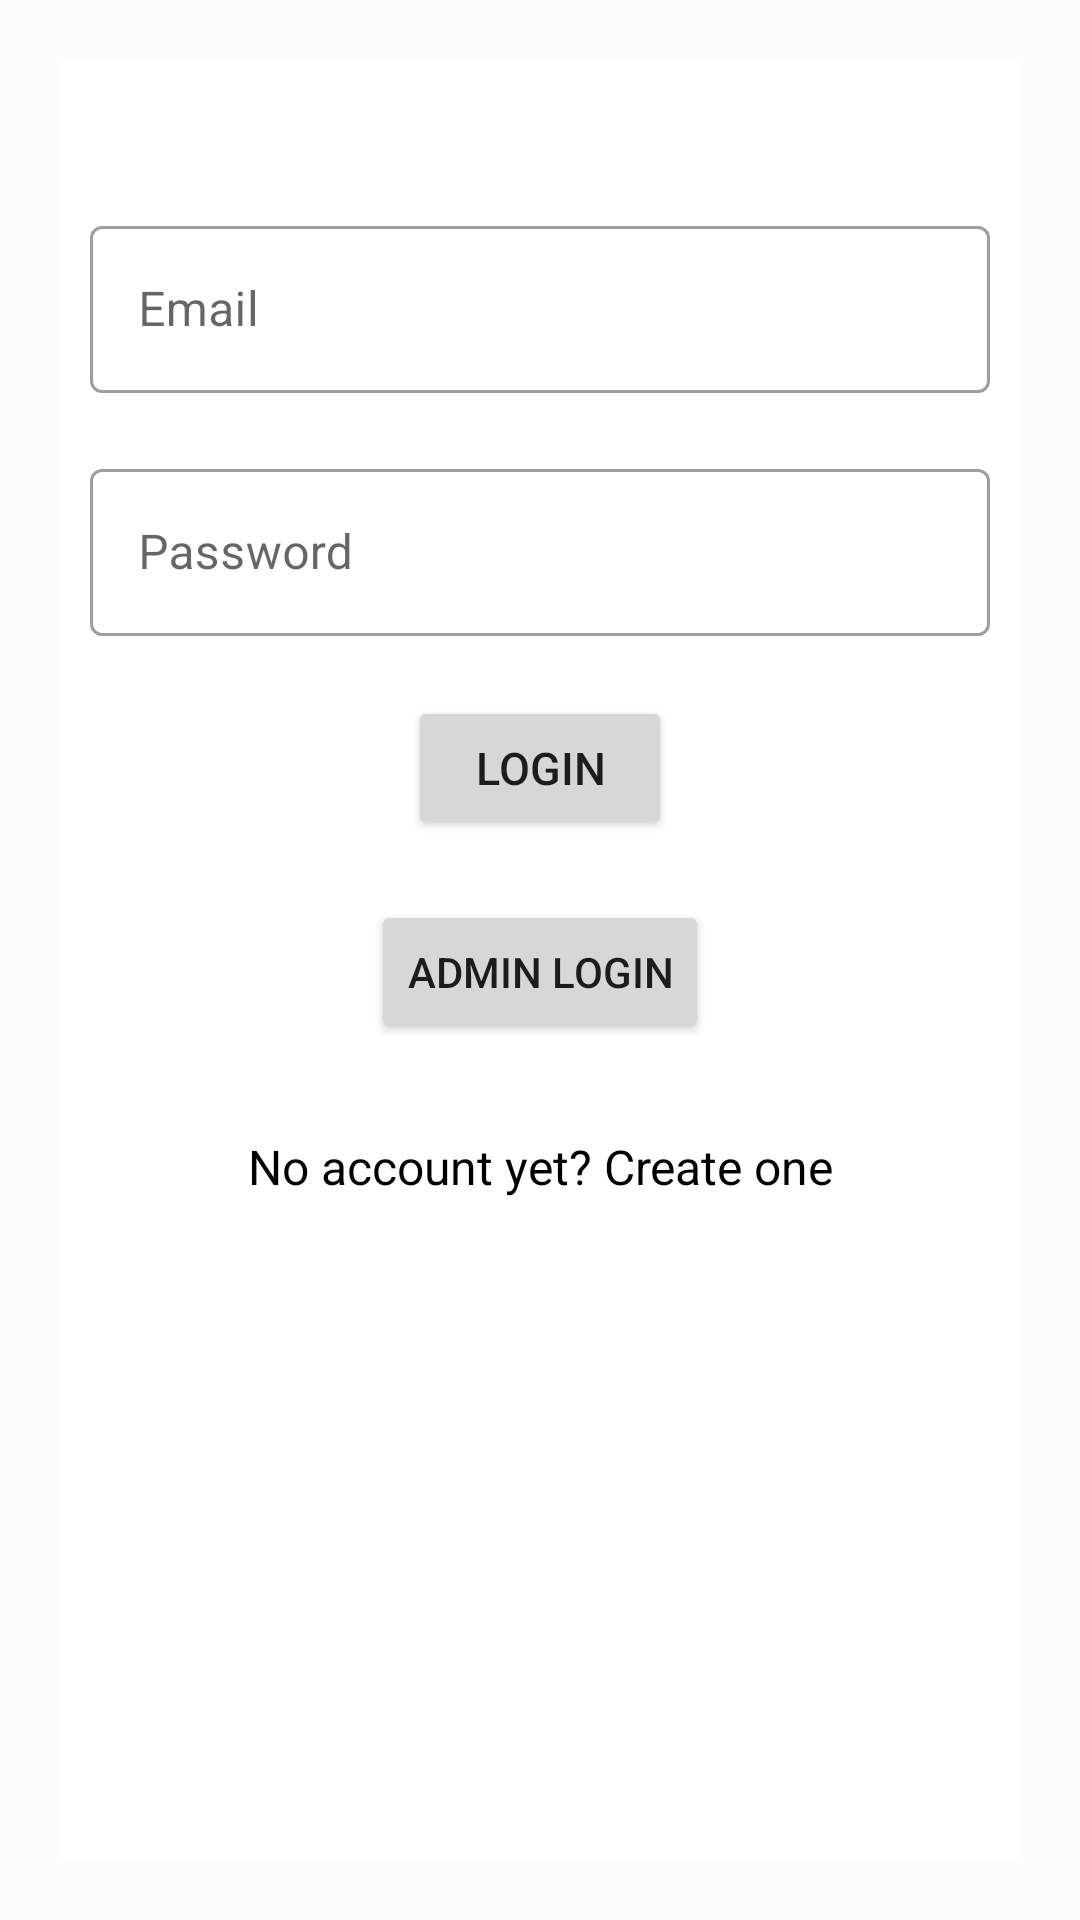

Here is an Android app screen rendered from its layout file. Give the layout XML and the strings, colors and styles it references.
<!-- AndroidManifest.xml: application theme Theme.MyFitnessApp -->
<!-- res/layout/activity_login.xml -->
<?xml version="1.0" encoding="utf-8"?>
<androidx.constraintlayout.widget.ConstraintLayout xmlns:android="http://schemas.android.com/apk/res/android"
    xmlns:tools="http://schemas.android.com/tools"
    xmlns:app="http://schemas.android.com/apk/res-auto"
    android:id="@+id/constaintlayout"
    android:layout_width="match_parent"
    android:layout_height="match_parent"

    android:paddingLeft="20dp"
    android:paddingTop="20dp"
    android:paddingRight="20dp"
    android:paddingBottom="20dp"
    android:background="@color/cardview_shadow_end_color"
    tools:context=".activities.LoginActivity">

    <LinearLayout
        android:layout_width="match_parent"
        android:layout_height="match_parent"
        android:background="@color/cardview_light_background"
        android:orientation="vertical"
        android:padding="10dp">

        <com.google.android.material.textfield.TextInputLayout
            android:id="@+id/til_email"
            android:layout_width="match_parent"
            android:layout_height="wrap_content"
            android:layout_marginTop="40dp"
            style="@style/Widget.MaterialComponents.TextInputLayout.OutlinedBox"
            app:startIconDrawable="@drawable/ic_email"
            app:endIconMode="clear_text">

            <com.google.android.material.textfield.TextInputEditText
                android:id="@+id/et_email"
                android:layout_width="match_parent"
                android:layout_height="wrap_content"
                android:hint="@string/hint_email"
                android:singleLine="true"
                android:textColor="@android:color/black"/>
        </com.google.android.material.textfield.TextInputLayout>

        <com.google.android.material.textfield.TextInputLayout
            android:id="@+id/til_password"
            android:layout_width="match_parent"
            android:layout_height="wrap_content"
            android:layout_marginTop="20dp"
            style="@style/Widget.MaterialComponents.TextInputLayout.OutlinedBox"
            app:startIconDrawable="@drawable/ic_password"
            app:endIconMode="clear_text">

            <com.google.android.material.textfield.TextInputEditText
                android:id="@+id/et_password"
                android:layout_width="match_parent"
                android:layout_height="wrap_content"
                android:hint="@string/hint_password"
                android:inputType="textPassword"
                android:maxLength="10"
                android:maxLines="1"
                android:textColor="@android:color/black" />
        </com.google.android.material.textfield.TextInputLayout>

        <Button
            android:id="@+id/btn_login"
            android:layout_width="wrap_content"
            android:layout_height="wrap_content"
            android:layout_marginTop="20dp"
            android:layout_gravity="center_horizontal"
            android:text="@string/text_login"
            android:textSize="15sp"/>

        <Button
            android:id="@+id/btn_adminLogin"
            android:layout_width="wrap_content"
            android:layout_height="wrap_content"
            android:layout_marginTop="20dp"
            android:onClick="Click_Me"
            android:layout_gravity="center_horizontal"
            android:text="@string/admin_login" />

        <TextView
            android:id="@+id/tv_linkRegister"
            android:layout_width="fill_parent"
            android:layout_height="wrap_content"
            android:layout_marginTop="30dp"
            android:gravity="center"
            android:text="@string/text_not_member"
            android:textSize="16sp"
            android:textColor="@color/black"/>
    </LinearLayout>
</androidx.constraintlayout.widget.ConstraintLayout>
<!-- resources referenced by this layout -->
<resources>
  <color name="black">#FF000000</color>
  <string name="admin_login">Admin Login</string>
  <string name="hint_email">Email</string>
  <string name="hint_password">Password</string>
  <string name="text_login">Login</string>
  <string name="text_not_member">No account yet? Create one</string>
  <style name="Theme.MyFitnessApp" parent="Theme.MaterialComponents.DayNight.DarkActionBar">
          
          <item name="colorPrimary">@color/purple_500</item>
          <item name="colorPrimaryVariant">@color/purple_700</item>
          <item name="colorOnPrimary">@color/white</item>
          
          <item name="colorSecondary">@color/teal_200</item>
          <item name="colorSecondaryVariant">@color/teal_700</item>
          <item name="colorOnSecondary">@color/black</item>
          
          <item name="android:statusBarColor" tools:targetApi="l">?attr/colorPrimaryVariant</item>
          
      </style>
  <color name="purple_500">#FF6200EE</color>
  <color name="purple_700">#FF3700B3</color>
  <color name="white">#FFFFFFFF</color>
  <color name="teal_200">#FF03DAC5</color>
  <color name="teal_700">#FF018786</color>
</resources>
